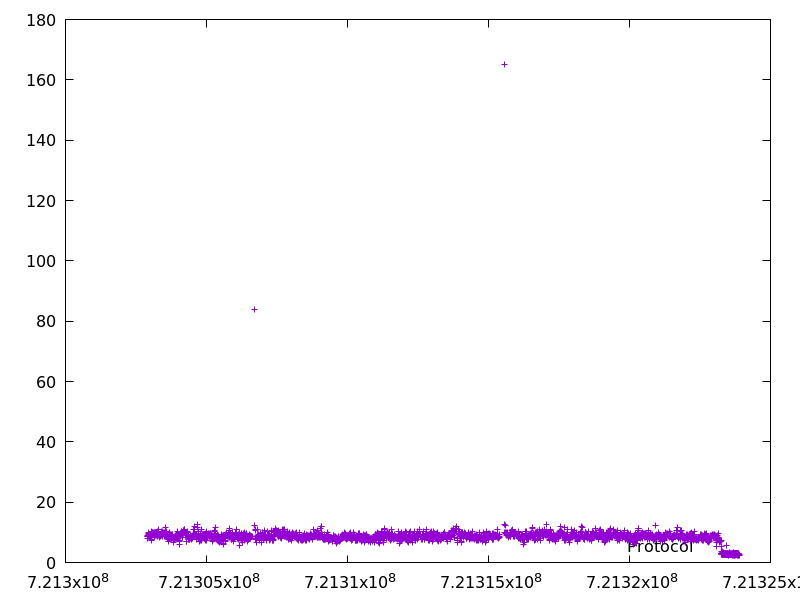

The data file committed next to this chart (first rows):
721302892.309457, 8.111853
721302901, 8.65
721302910, 8.637
721302919, 9.123
721302929, 9.735
721302939, 9.899
721302948, 9.237
721302957, 8.504
721302966, 9.371
721302976, 9.223
721302984, 8.524
721302993, 8.812
721303001, 8.311
721303010, 8.621
721303018, 8.187
721303027, 8.231
721303035, 7.798
721303042, 7.446
721303052, 9.481
721303062, 10.31
721303072, 10.07
721303081, 9.073
721303091, 9.181
721303101, 9.906
721303111, 10.03
721303120, 9.206
721303129, 9.16
721303139, 10.07
721303148, 8.719
721303158, 10.07
721303167, 8.665
721303176, 8.992
721303186, 9.701
721303196, 10.03
721303206, 9.445
721303215, 9.104
721303225, 10.12
721303235, 9.804
721303244, 9.353
721303253, 8.748
721303263, 9.931
721303274, 10.37
721303283, 9.65
721303293, 9.278
721303304, 10.96
721303313, 9.121
721303322, 8.726
721303330, 8.716
721303339, 8.255
721303348, 8.948
721303357, 9.043
721303366, 9.161
721303375, 8.623
721303384, 8.912
721303393, 8.859
721303403, 10.25
721303413, 9.509
721303422, 8.757
721303432, 10.32
721303441, 9.355
721303451, 9.563
... 2,458 more rows
